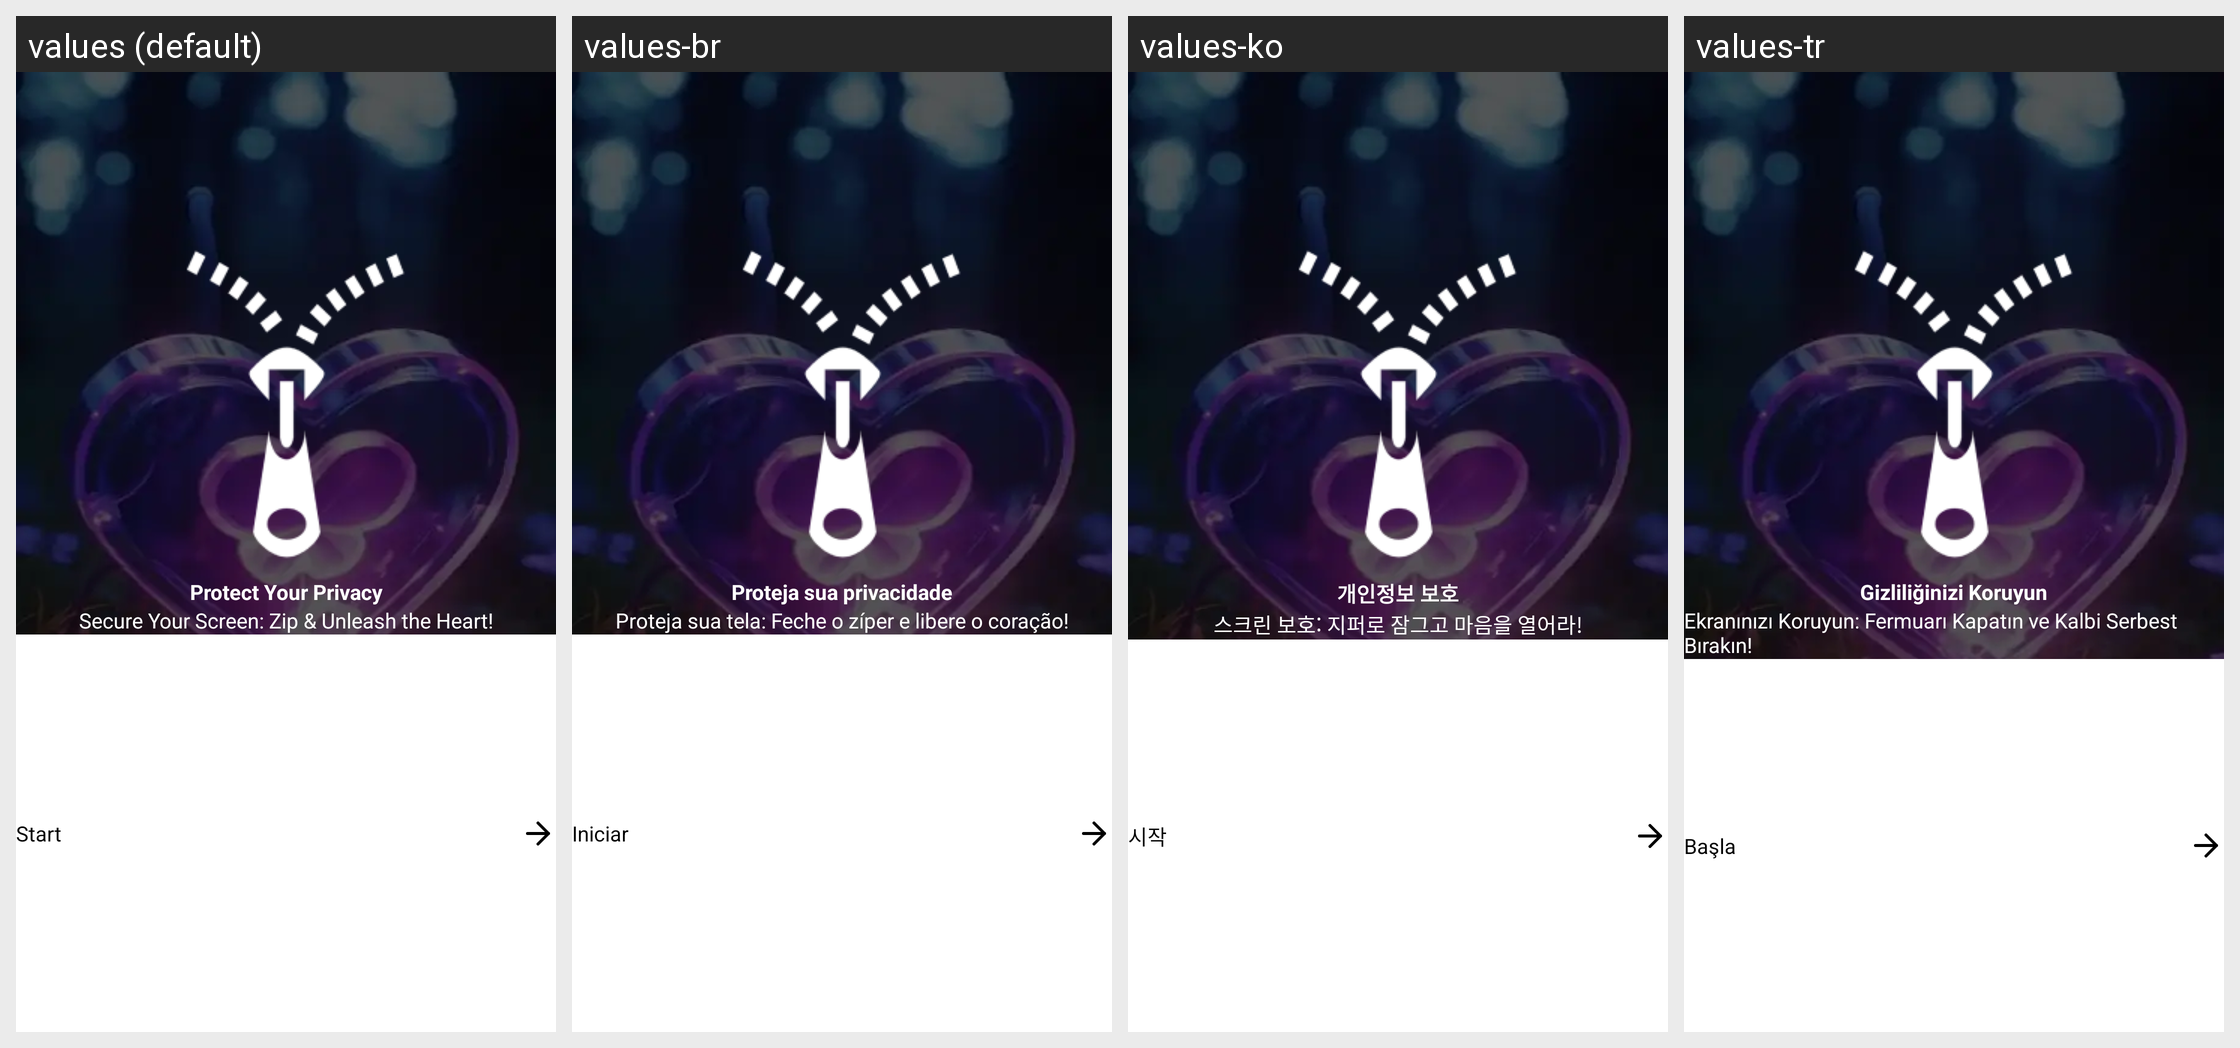

The same Android screen rendered under several of its app's locales, left to right. List the strings drawn on it with the default value and each locale's translation.
Android screen res/layout/fragment_privacy_screen.xml rendered under 4 locales, left to right: values (default), values-br, values-ko, values-tr. Device: Nexus 5 (rendered at 1080×1920; each locale shown at half size, 540×960, under a caption strip naming it); theme Theme.ZipperApp.
Other locales in the repository, not shown: values-af, values-ar, values-bag, values-ca, values-de, values-es, values-fr, values-hi, values-it, values-ja, values-ky, values-mk, values-nl, values-pt, values-rom, values-ru, values-uk, values-ur.
Strings drawn on this screen, with the default value and each locale's value (text and hints the layout hard-codes, and strings that could not be matched under every locale, appear in the picture but are not listed):

protect_your_privacy
  values: Protect Your Privacy
  values-br: Proteja sua privacidade
  values-ko: 개인정보 보호
  values-tr: Gizliliğinizi Koruyun

secure_your_screen
  values: Secure Your Screen: Zip & Unleash the Heart!
  values-br: Proteja sua tela: Feche o zíper e libere o coração!
  values-ko: 스크린 보호: 지퍼로 잠그고 마음을 열어라!
  values-tr: Ekranınızı Koruyun: Fermuarı Kapatın ve Kalbi Serbest Bırakın!

start
  values: Start
  values-br: Iniciar
  values-ko: 시작
  values-tr: Başla
